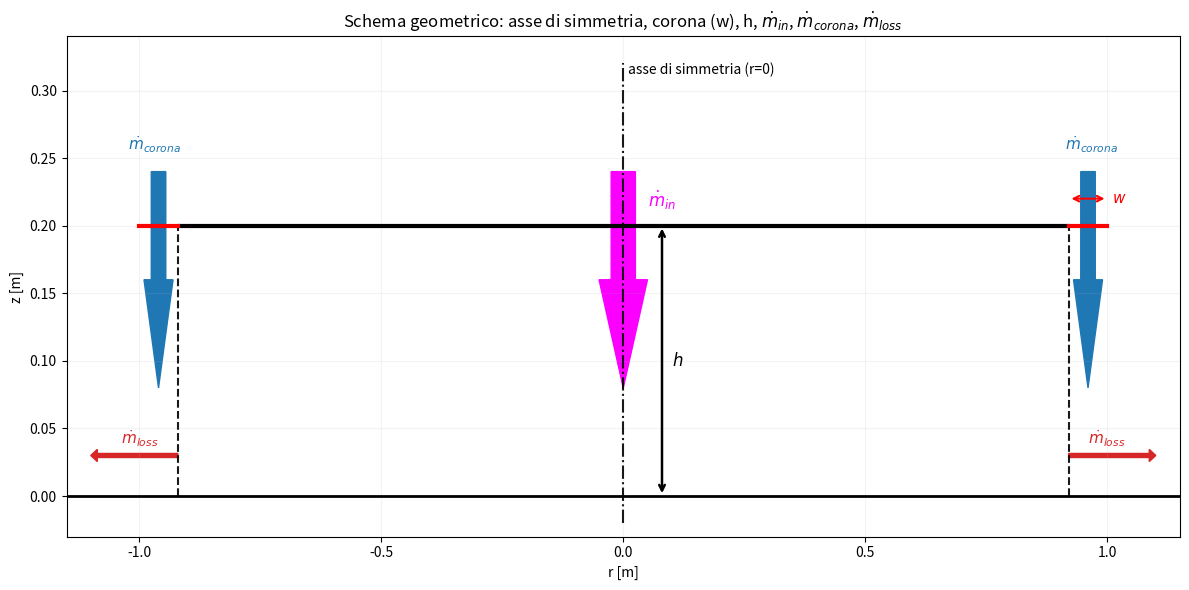

Python code for this plot: (Note: this script raises an exception after producing the figure.)
#!/usr/bin/env python3
# Plot geometrico (assi-simmetria completa, r<0…r>0) — SOLO DISPLAY, NESSUN SALVATAGGIO
import numpy as np
import matplotlib.pyplot as plt
from matplotlib.patches import FancyArrow

# ---------------- Parametri (modificabili) ----------------
R_tot  = 1.00   # m, raggio totale del disco (R_tot)
w      = 0.08   # m, larghezza corona (getto di bordo)
h_c    = 0.20   # m, distanza dal suolo della faccia inferiore
R_i    = R_tot - w

# ---------------- Plot ----------------
fig, ax = plt.subplots(figsize=(12, 6))

# Suolo (z = 0)
ax.plot([-R_tot - 0.15, R_tot + 0.15], [0, 0], lw=2, color="black")

# Asse di simmetria a r=0 (linea punto-tratto, verticale)
ax.plot([0, 0], [-0.02, h_c + 0.12], linestyle="-.", color="black", linewidth=1.5, alpha=0.9)
ax.text(0.01, h_c + 0.11, "asse di simmetria (r=0)", va="bottom", fontsize=10)

ax.plot([R_i, R_i], [0, h_c], linestyle="--", color="black", linewidth=1.5, alpha=0.9)
ax.plot([-R_i, -R_i], [0, h_c], linestyle="--", color="black", linewidth=1.5, alpha=0.9)

# Faccia inferiore del disco a z = h_c
# Parte centrale (|r| <= R_i) — colore 1
ax.plot([-R_i, R_i], [h_c, h_c], lw=3, color="black", solid_capstyle="round")
# Parti coronali (R_i -> R_tot su entrambi i lati) — colore 2 per evidenziare w
ax.plot([-R_tot, -R_i], [h_c, h_c], lw=3, color="#ff0000")  # sinistra
ax.plot([ R_i,  R_tot], [h_c, h_c], lw=3, color="#ff0000")  # destra

# Quota h (altezza da terra)
h_y_dist = 0.08
ax.annotate("", xy=(h_y_dist, 0.0), xytext=(h_y_dist, h_c),
            arrowprops=dict(arrowstyle="<->", lw=1.8))
ax.text(h_y_dist+0.02, 0.5*h_c, r"$h$", va="center", fontsize=12)

# Indicazione della larghezza w a destra
v_dist = 0.02
ax.annotate("", xy=(R_i, h_c + v_dist), xytext=(R_tot, h_c + v_dist),
            arrowprops=dict(arrowstyle="<->", lw=1.5, color="#FF0000"))
ax.text(R_tot+0.01, h_c+v_dist, r"$w$", ha="left", va="center", color="#FF0000", fontsize=11)

# Portata massica entrante nella zona centrale (da sopra verso il cuscino)
arr_L = h_c-0.04
y_mass_in = h_c + 0.04
arr_width = 0.05
ax.add_patch(FancyArrow(0.0, y_mass_in, 0.0, -arr_L, width=arr_width, head_width=arr_width*2, length_includes_head=True, head_length=0.5*arr_L, color="#fb00ff"))
ax.text(0.08, y_mass_in - 0.03, r"$\dot{m}_{in}$", ha="center", va="bottom", color="#fb00ff", fontsize=12)

# Portata massica della corona (getto radiale nella fascia w), su entrambi i lati
y_cor = h_c * 0.9
arr_Lc = arr_L
y_mass_c_in = y_mass_in
arr_width2 = 0.03
ax.add_patch(FancyArrow(-R_i-w/2, y_mass_c_in, 0.0, -arr_Lc, width=arr_width2, head_width=arr_width2*2, length_includes_head=True, head_length=0.5*arr_Lc, color="#1f77b4"))
ax.text(-(R_i + 0.6*w), y_mass_c_in + 0.012, r"$\dot{m}_{corona}$", ha="center", va="bottom", fontsize=11, color="#1f77b4")
ax.add_patch(FancyArrow(R_i+w/2, y_mass_c_in, 0.0, -arr_Lc, width=arr_width2, head_width=arr_width2*2, length_includes_head=True, head_length=0.5*arr_Lc, color="#1f77b4"))
ax.text((R_i + 0.6*w), y_mass_c_in + 0.012, r"$\dot{m}_{corona}$", ha="center", va="bottom", fontsize=11, color="#1f77b4")

# Portata massica dispersa lateralmente oltre R_tot (perdite)
y_loss = h_c * 0.15
x_dist = 0.04
y_dist =0.005
loss_L = w+0.10
ax.add_patch(FancyArrow(-R_i, y_loss, -loss_L, 0.0, width=0.003, length_includes_head=True, color="tab:red"))
ax.text(-R_i - x_dist, y_loss+y_dist, r"$\dot{m}_{loss}$", ha="right", va="bottom", fontsize=11, color="tab:red")
ax.add_patch(FancyArrow(R_i, y_loss,  loss_L, 0.0, width=0.003, length_includes_head=True, color="tab:red"))
ax.text(R_i + x_dist, y_loss+y_dist, r"$\dot{m}_{loss}$", ha="left", va="bottom", fontsize=11, color="tab:red")

# Limiti e stile
ax.set_xlim(-R_tot - 0.15, R_tot + 0.15)
ax.set_ylim(-0.03, h_c + 0.14)
ax.set_xlabel("r [m]")
ax.set_ylabel("z [m]")
ax.set_title("Schema geometrico: asse di simmetria, corona (w), h, $\dot{m}_{in}$, $\dot{m}_{corona}$, $\dot{m}_{loss}$")
ax.grid(alpha=0.15)

plt.show()

fig.tight_layout()
fig.savefig("figs/schema_geometry.png", dpi=220)
print("Salvato: figs/schema_geometry.png")